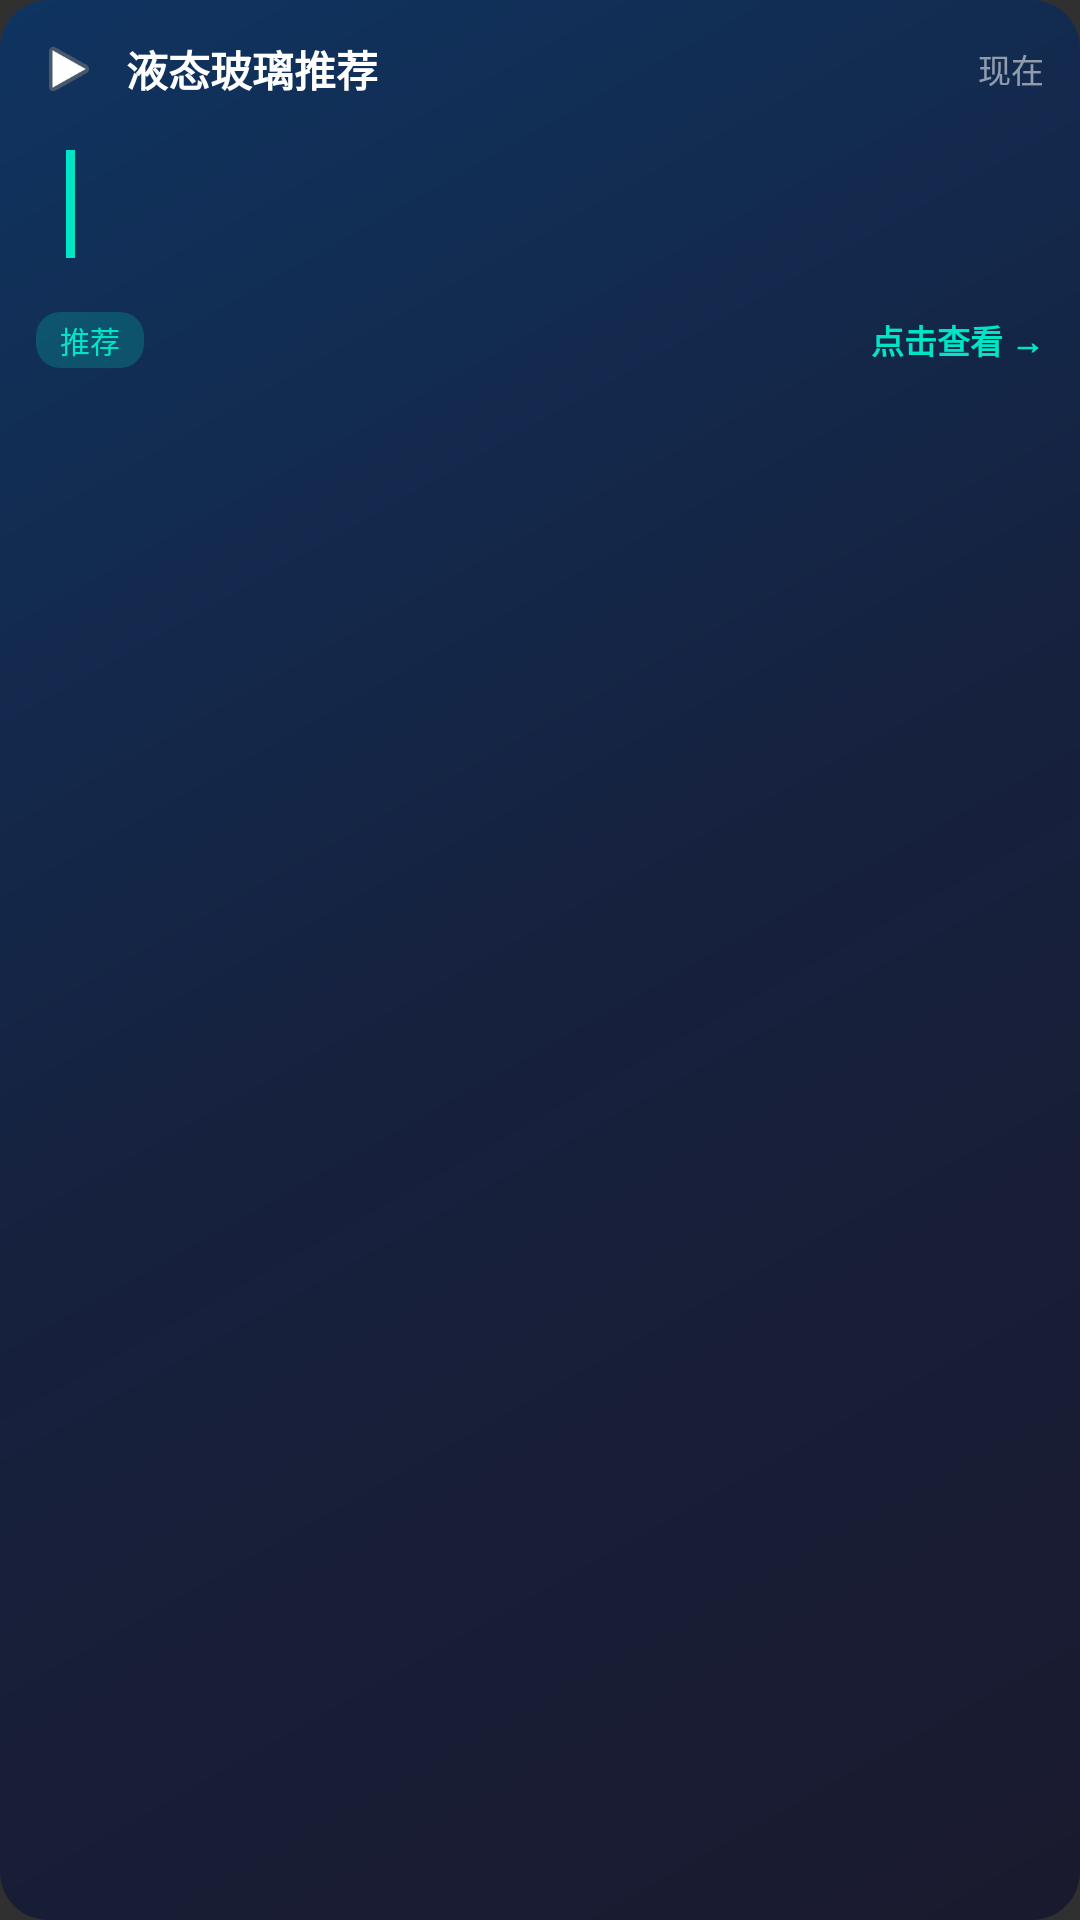

This screen was rendered from an Android layout file. Write that file and the resources it references.
<!-- AndroidManifest.xml: application theme Theme.LiquidGlass -->
<!-- res/layout/notification_recommend.xml -->
<?xml version="1.0" encoding="utf-8"?>
<LinearLayout xmlns:android="http://schemas.android.com/apk/res/android"
    android:layout_width="match_parent"
    android:layout_height="wrap_content"
    android:orientation="vertical"
    android:padding="12dp"
    android:background="@drawable/notif_bg_gradient">

    
    <LinearLayout
        android:layout_width="match_parent"
        android:layout_height="wrap_content"
        android:orientation="horizontal"
        android:gravity="center_vertical"
        android:layout_marginBottom="6dp">

        <ImageView
            android:id="@+id/notif_icon"
            android:layout_width="22dp"
            android:layout_height="22dp"
            android:src="@android:drawable/ic_media_play"
            android:layout_marginRight="8dp" />

        <TextView
            android:id="@+id/notif_title"
            android:layout_width="0dp"
            android:layout_height="wrap_content"
            android:layout_weight="1"
            android:text="液态玻璃推荐"
            android:textColor="#FFFFFFFF"
            android:textSize="14sp"
            android:textStyle="bold"
            android:singleLine="true"
            android:ellipsize="end" />

        <TextView
            android:id="@+id/notif_time"
            android:layout_width="wrap_content"
            android:layout_height="wrap_content"
            android:text="现在"
            android:textColor="#88FFFFFF"
            android:textSize="11sp" />
    </LinearLayout>

    
    <LinearLayout
        android:layout_width="match_parent"
        android:layout_height="wrap_content"
        android:orientation="horizontal"
        android:background="@drawable/notif_content_bg"
        android:padding="10dp">

        <View
            android:layout_width="3dp"
            android:layout_height="match_parent"
            android:background="#FF00E5C5" />

        <LinearLayout
            android:layout_width="match_parent"
            android:layout_height="wrap_content"
            android:orientation="vertical"
            android:layout_marginLeft="8dp">

            <TextView
                android:id="@+id/notif_content_title"
                android:layout_width="match_parent"
                android:layout_height="wrap_content"
                android:text=""
                android:textColor="#FFFFFFFF"
                android:textSize="13sp"
                android:textStyle="bold"
                android:singleLine="true"
                android:ellipsize="end"
                android:layout_marginBottom="2dp" />

            <TextView
                android:id="@+id/notif_content"
                android:layout_width="match_parent"
                android:layout_height="wrap_content"
                android:text=""
                android:textColor="#CCFFFFFF"
                android:textSize="12sp"
                android:maxLines="2"
                android:ellipsize="end" />
        </LinearLayout>
    </LinearLayout>

    
    <LinearLayout
        android:layout_width="match_parent"
        android:layout_height="wrap_content"
        android:orientation="horizontal"
        android:gravity="center_vertical"
        android:layout_marginTop="8dp">

        <TextView
            android:id="@+id/notif_tag"
            android:layout_width="wrap_content"
            android:layout_height="wrap_content"
            android:text="推荐"
            android:textColor="#FF00E5C5"
            android:textSize="10sp"
            android:background="@drawable/notif_tag_bg"
            android:paddingHorizontal="8dp"
            android:paddingVertical="2dp" />

        <View
            android:layout_width="0dp"
            android:layout_height="0dp"
            android:layout_weight="1" />

        <TextView
            android:layout_width="wrap_content"
            android:layout_height="wrap_content"
            android:text="点击查看 →"
            android:textColor="#FF00E5C5"
            android:textSize="11sp"
            android:textStyle="bold" />
    </LinearLayout>
</LinearLayout>
<!-- resources referenced by this layout -->
<resources>
  <!-- drawable notif_bg_gradient (drawable) -->
  <?xml version="1.0" encoding="utf-8"?>
  <shape xmlns:android="http://schemas.android.com/apk/res/android"
      android:shape="rectangle">
      <gradient
          android:startColor="#FF1A1A2E"
          android:centerColor="#FF16213E"
          android:endColor="#FF0F3460"
          android:angle="135" />
      <corners android:radius="16dp" />
  </shape>
  <!-- drawable notif_tag_bg (drawable) -->
  <?xml version="1.0" encoding="utf-8"?>
  <shape xmlns:android="http://schemas.android.com/apk/res/android"
      android:shape="rectangle">
      <solid android:color="#3300E5C5" />
      <corners android:radius="8dp" />
  </shape>
  <style name="Theme.LiquidGlass" parent="android:Theme.Material.NoActionBar">
          <item name="android:statusBarColor">@android:color/transparent</item>
          <item name="android:navigationBarColor">@android:color/transparent</item>
          <item name="android:windowTranslucentStatus">true</item>
          <item name="android:windowTranslucentNavigation">true</item>
      </style>
</resources>
